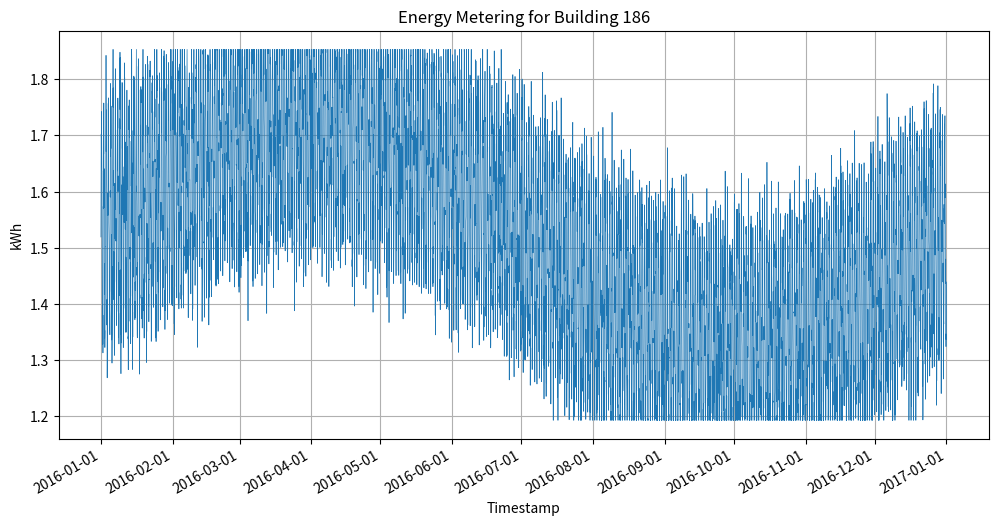

Reproduce this figure in Python.
#!/usr/bin/env python3
import os
import csv
import math
import random
from datetime import datetime, timedelta

import matplotlib.pyplot as plt
import matplotlib.dates as mdates

def generate_energy_data(start_year: int, building_id: int):
    random.seed(42)

    # Define bounds
    min_val = 1.1917655751288687
    max_val = 1.853626057189711

    # Base value and amplitudes
    base = (min_val + max_val) / 2
    daily_amp = 0.2
    seasonal_amp = 0.2
    noise_std = 0.05

    # Prepare timestamps
    start_dt = datetime(start_year, 1, 1, 0, 0)
    end_dt = datetime(start_year, 12, 31, 23, 0)
    delta = timedelta(hours=1)

    timestamps = []
    values = []

    current_dt = start_dt
    while current_dt <= end_dt:
        hour_of_day = current_dt.hour
        day_of_year = current_dt.timetuple().tm_yday

        # Daily cycle
        daily = daily_amp * math.sin(2 * math.pi * hour_of_day / 24)

        # Seasonal cycle
        seasonal = seasonal_amp * math.sin(2 * math.pi * day_of_year / 366)

        # Random noise
        noise = random.gauss(0, noise_std)

        value = base + daily + seasonal + noise
        # Clip to bounds
        value = max(min_val, min(max_val, value))

        timestamps.append(current_dt)
        values.append(value)

        current_dt += delta

    return timestamps, values

def save_csv(timestamps, values, building_id):
    os.makedirs('generated_data', exist_ok=True)
    csv_path = os.path.join('generated_data', f'{building_id}.csv')
    with open(csv_path, 'w', newline='') as f:
        writer = csv.writer(f)
        writer.writerow(['timestamp', 'value'])
        for ts, val in zip(timestamps, values):
            writer.writerow([ts.strftime('%Y-%m-%dT%H:%M'), f'{val:.6f}'])
    return csv_path

def plot_data(timestamps, values, building_id):
    os.makedirs('generated_plots', exist_ok=True)
    plt.figure(figsize=(12, 6))
    plt.plot(timestamps, values, linewidth=0.5)
    plt.title(f'Energy Metering for Building {building_id}')
    plt.xlabel('Timestamp')
    plt.ylabel('kWh')
    plt.grid(True)

    # Format x-axis dates
    plt.gca().xaxis.set_major_locator(mdates.MonthLocator())
    plt.gca().xaxis.set_major_formatter(mdates.DateFormatter('%Y-%m-%d'))
    plt.gcf().autofmt_xdate()

    png_path = os.path.join('generated_plots', f'{building_id}.png')
    plt.savefig(png_path, dpi=150)
    plt.close()
    return png_path

def main():
    building_id = 186
    start_year = 2016

    timestamps, values = generate_energy_data(start_year, building_id)
    csv_path = save_csv(timestamps, values, building_id)
    png_path = plot_data(timestamps, values, building_id)

    print(f'CSV saved to: {csv_path}')
    print(f'Plot saved to: {png_path}')

if __name__ == "__main__":
    main()
